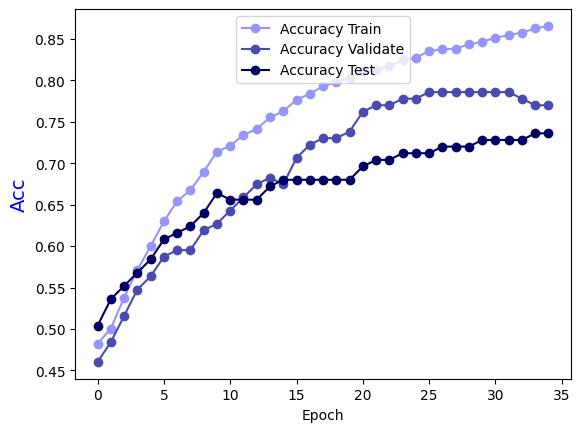

Values plotted in this chart, from the file beside it:
Epoch, Accuracy Train, Accuracy Validate, Accuracy Test
0.0, 0.4823, 0.4603, 0.504
1.0, 0.5005, 0.4841, 0.536
2.0, 0.5379, 0.5159, 0.552
3.0, 0.5713, 0.5476, 0.568
4.0, 0.5996, 0.5635, 0.584
5.0, 0.6299, 0.5873, 0.608
6.0, 0.6542, 0.5952, 0.616
7.0, 0.6673, 0.5952, 0.624
8.0, 0.6896, 0.619, 0.64
9.0, 0.7139, 0.627, 0.664
10.0, 0.7209, 0.6429, 0.656
11.0, 0.7341, 0.6587, 0.656
12.0, 0.7412, 0.6746, 0.656
13.0, 0.7553, 0.6825, 0.672
14.0, 0.7624, 0.6746, 0.68
15.0, 0.7765, 0.7063, 0.68
16.0, 0.7836, 0.7222, 0.68
17.0, 0.7927, 0.7302, 0.68
18.0, 0.7978, 0.7302, 0.68
19.0, 0.8028, 0.7381, 0.68
20.0, 0.8109, 0.7619, 0.696
21.0, 0.8129, 0.7698, 0.704
22.0, 0.817, 0.7698, 0.704
23.0, 0.8241, 0.7778, 0.712
24.0, 0.8271, 0.7778, 0.712
25.0, 0.8352, 0.7857, 0.712
26.0, 0.8372, 0.7857, 0.72
27.0, 0.8382, 0.7857, 0.72
28.0, 0.8433, 0.7857, 0.72
29.0, 0.8463, 0.7857, 0.728
30.0, 0.8514, 0.7857, 0.728
31.0, 0.8544, 0.7857, 0.728
32.0, 0.8574, 0.7778, 0.728
33.0, 0.8625, 0.7698, 0.736
34.0, 0.8655, 0.7698, 0.736
